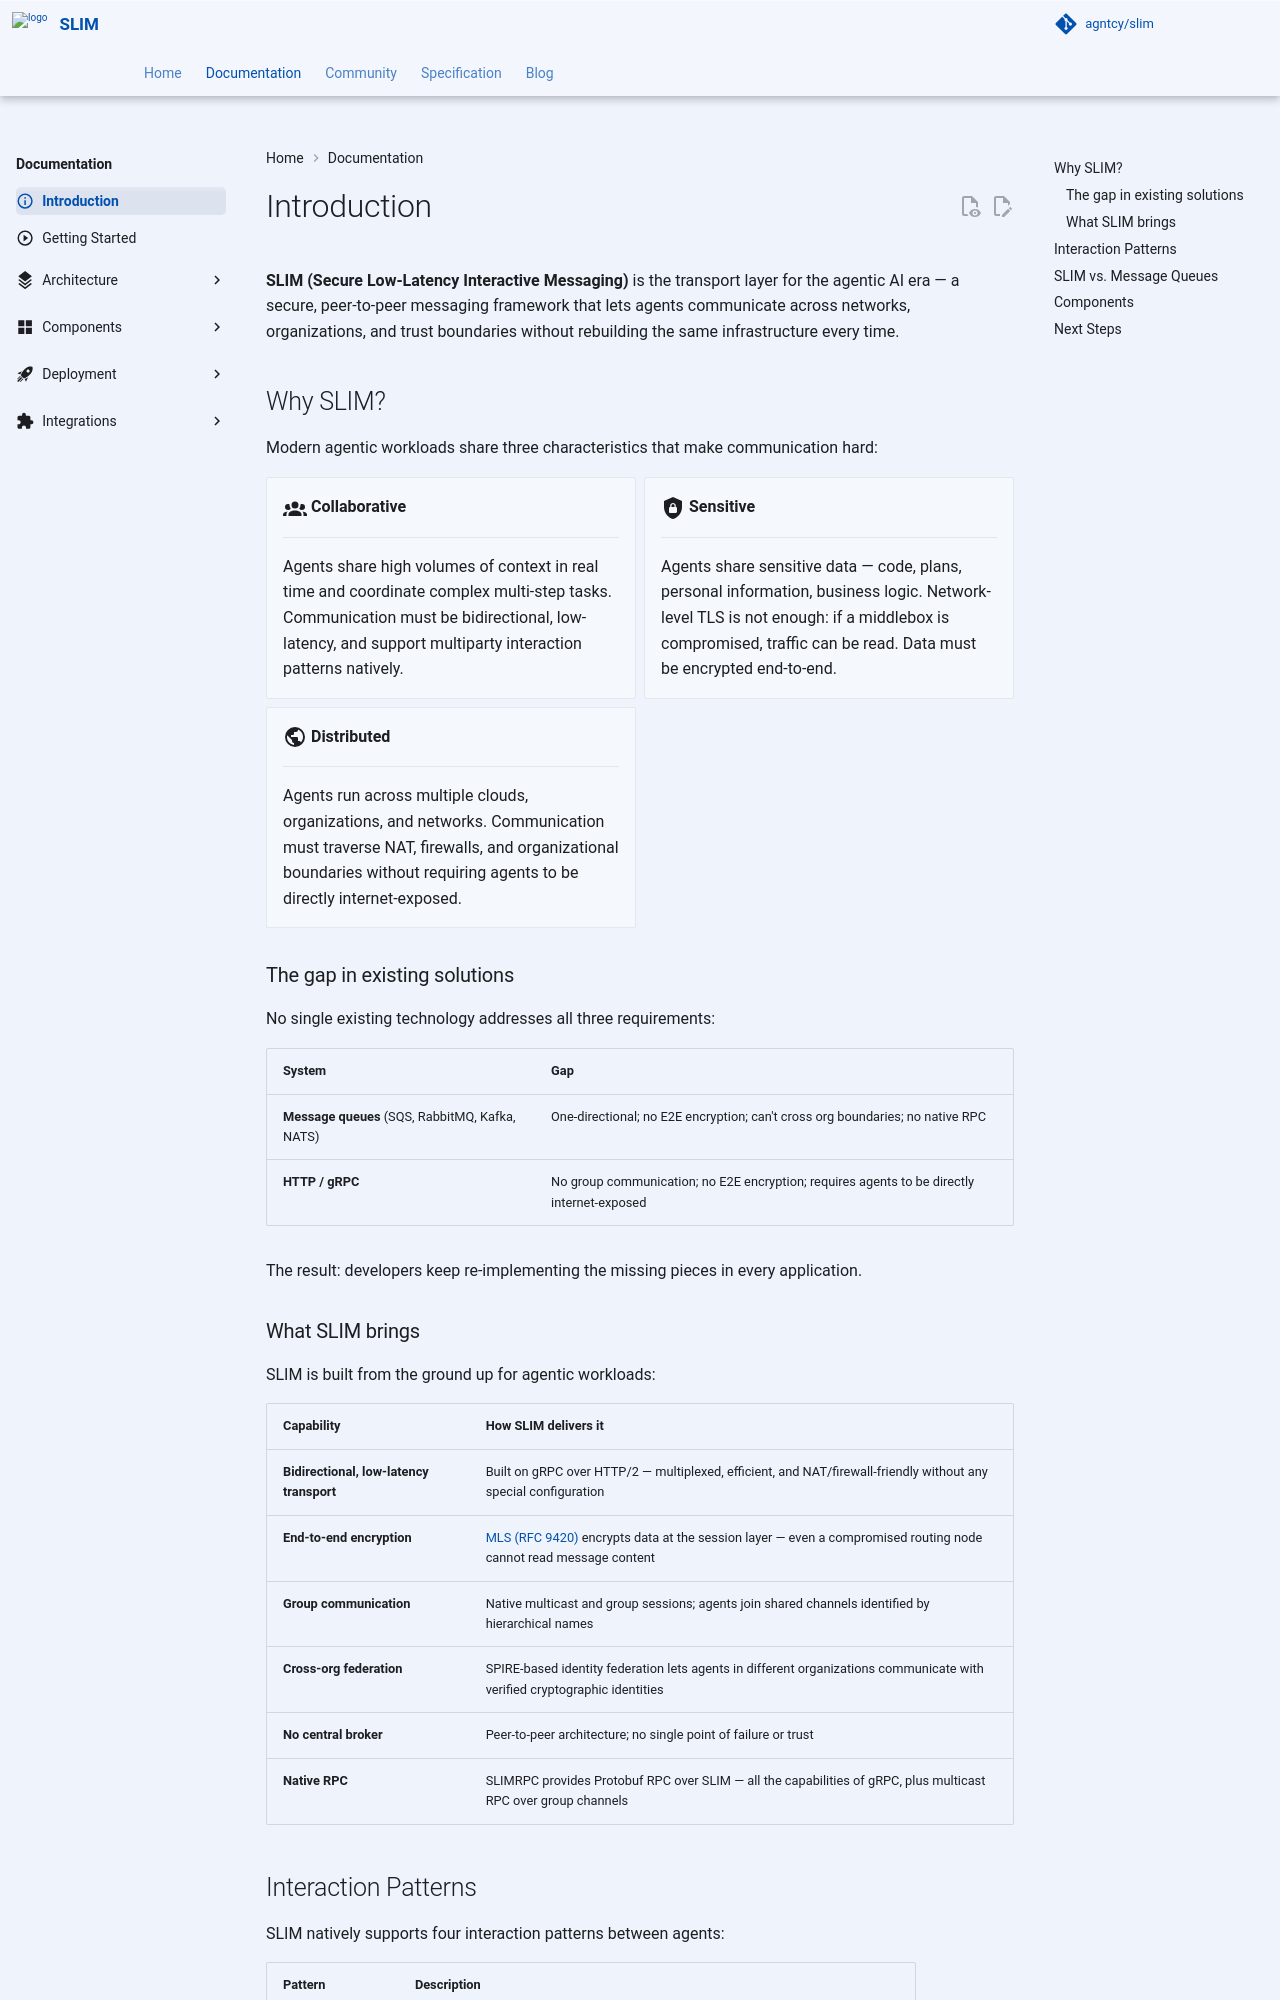

repository: agntcy/slim · page: slimctl-v3.3.1/slim/slim-overview/index.html · generator: mkdocs

---
icon: material/information-outline
---

# Introduction

**SLIM (Secure Low-Latency Interactive Messaging)** is the transport layer for the agentic AI era — a secure, peer-to-peer messaging framework that lets agents communicate across networks, organizations, and trust boundaries without rebuilding the same infrastructure every time.

## Why SLIM?

Modern agentic workloads share three characteristics that make communication hard:

<div class="grid cards" markdown>

-   :material-account-group:{ .lg .middle } **Collaborative**

    ---

    Agents share high volumes of context in real time and coordinate complex multi-step tasks. Communication must be bidirectional, low-latency, and support multiparty interaction patterns natively.

-   :material-shield-lock:{ .lg .middle } **Sensitive**

    ---

    Agents share sensitive data — code, plans, personal information, business logic. Network-level TLS is not enough: if a middlebox is compromised, traffic can be read. Data must be encrypted end-to-end.

-   :material-earth:{ .lg .middle } **Distributed**

    ---

    Agents run across multiple clouds, organizations, and networks. Communication must traverse NAT, firewalls, and organizational boundaries without requiring agents to be directly internet-exposed.

</div>

### The gap in existing solutions

No single existing technology addresses all three requirements:

| System | Gap |
|--------|-----|
| **Message queues** (SQS, RabbitMQ, Kafka, NATS) | One-directional; no E2E encryption; can't cross org boundaries; no native RPC |
| **HTTP / gRPC** | No group communication; no E2E encryption; requires agents to be directly internet-exposed |

The result: developers keep re-implementing the missing pieces in every application.

### What SLIM brings

SLIM is built from the ground up for agentic workloads:

| Capability | How SLIM delivers it |
|-----------|----------------------|
| **Bidirectional, low-latency transport** | Built on gRPC over HTTP/2 — multiplexed, efficient, and NAT/firewall-friendly without any special configuration |
| **End-to-end encryption** | [MLS (RFC 9420)](https://www.rfc-editor.org/rfc/rfc9420.txt) encrypts data at the session layer — even a compromised routing node cannot read message content |
| **Group communication** | Native multicast and group sessions; agents join shared channels identified by hierarchical names |
| **Cross-org federation** | SPIRE-based identity federation lets agents in different organizations communicate with verified cryptographic identities |
| **No central broker** | Peer-to-peer architecture; no single point of failure or trust |
| **Native RPC** | SLIMRPC provides Protobuf RPC over SLIM — all the capabilities of gRPC, plus multicast RPC over group channels |
